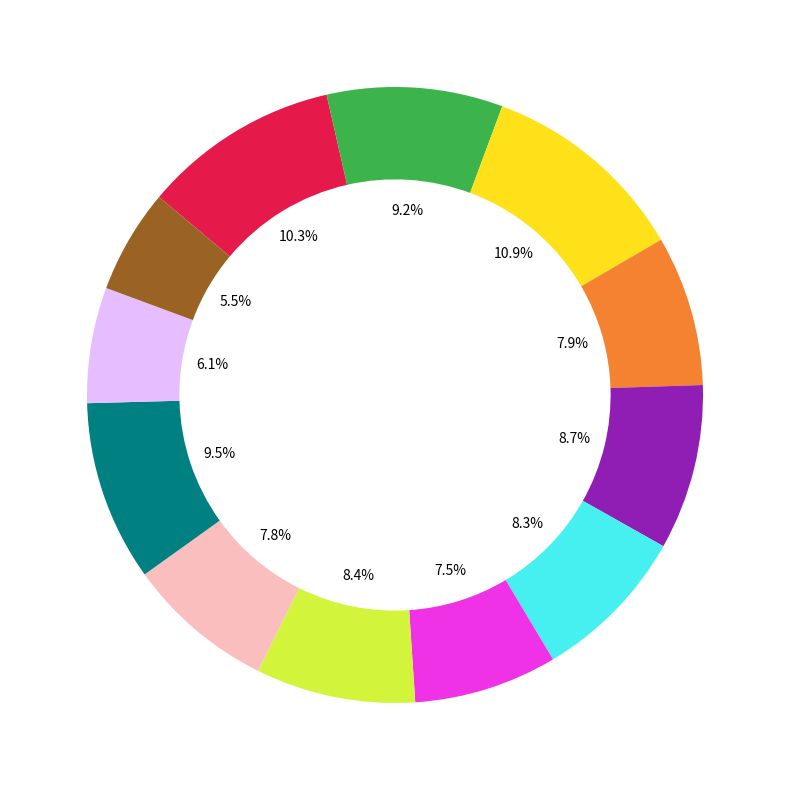

Here is the Python script that generated this plot:
import matplotlib.pyplot as plt
import numpy as np

votes = np.array([850, 760, 900, 650, 715, 680, 620, 690, 640, 780, 500, 450])

fig, ax = plt.subplots(figsize=(10, 10))
ax.pie(votes, colors=['#e6194b', '#3cb44b', '#ffe119', '#f58231', '#911eb4', 
                       '#46f0f0', '#f032e6', '#d2f53c', '#fabebe', '#008080', 
                       '#e6beff', '#9a6324'], autopct='%1.1f%%', startangle=140, counterclock=False, wedgeprops=dict(width=0.3))

plt.show()
